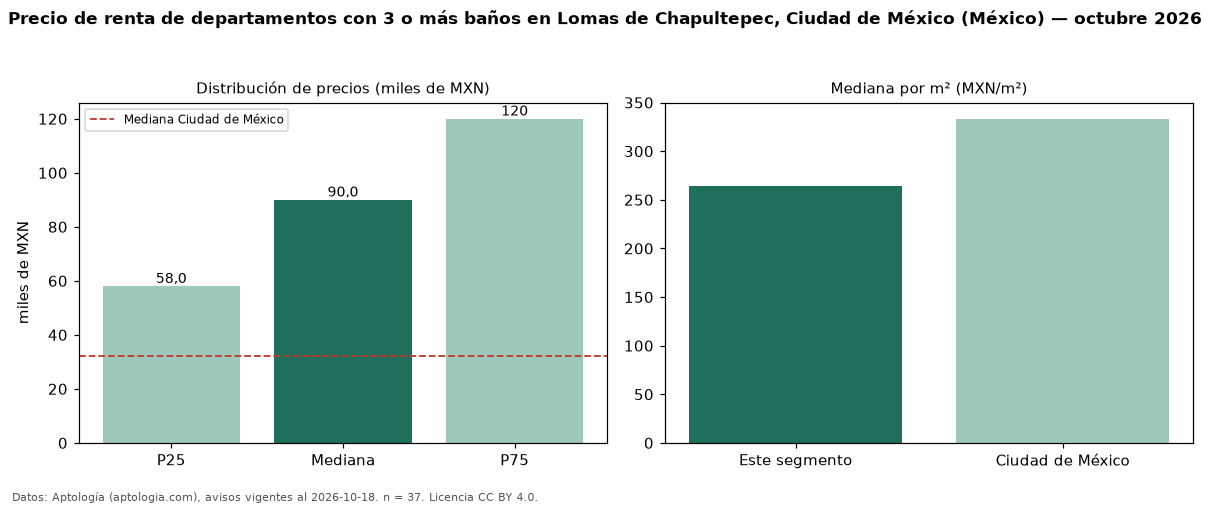

Values plotted in this chart, from the file beside it:
seccion, metrica, valor, moneda, n
filtro, ban3, con 3 o más baños, , 37
precio, p25, 58000, MXN, 37
precio, mediana, 90000, MXN, 37
precio, p75, 120000, MXN, 37
precio, minimo, 35000, MXN, 37
precio, maximo, 160000, MXN, 37
m2, mediana_precio_m2, 263.9, MXN, 35
m2, area_mediana_m2, 300.0, m2, 35
banos, mediana_banos, 3.0, , 
habitaciones, 3+, 88500, MXN, 32
ciudad, mediana_ciudad_referencia, 32000, MXN, 
ciudad, mediana_m2_ciudad, 333.3, MXN, 
fuente, fecha_datos, 2026-10-18, , 
fuente, atribucion, https://www.aptologia.com/, , 
fuente, licencia, CC BY 4.0, , 
